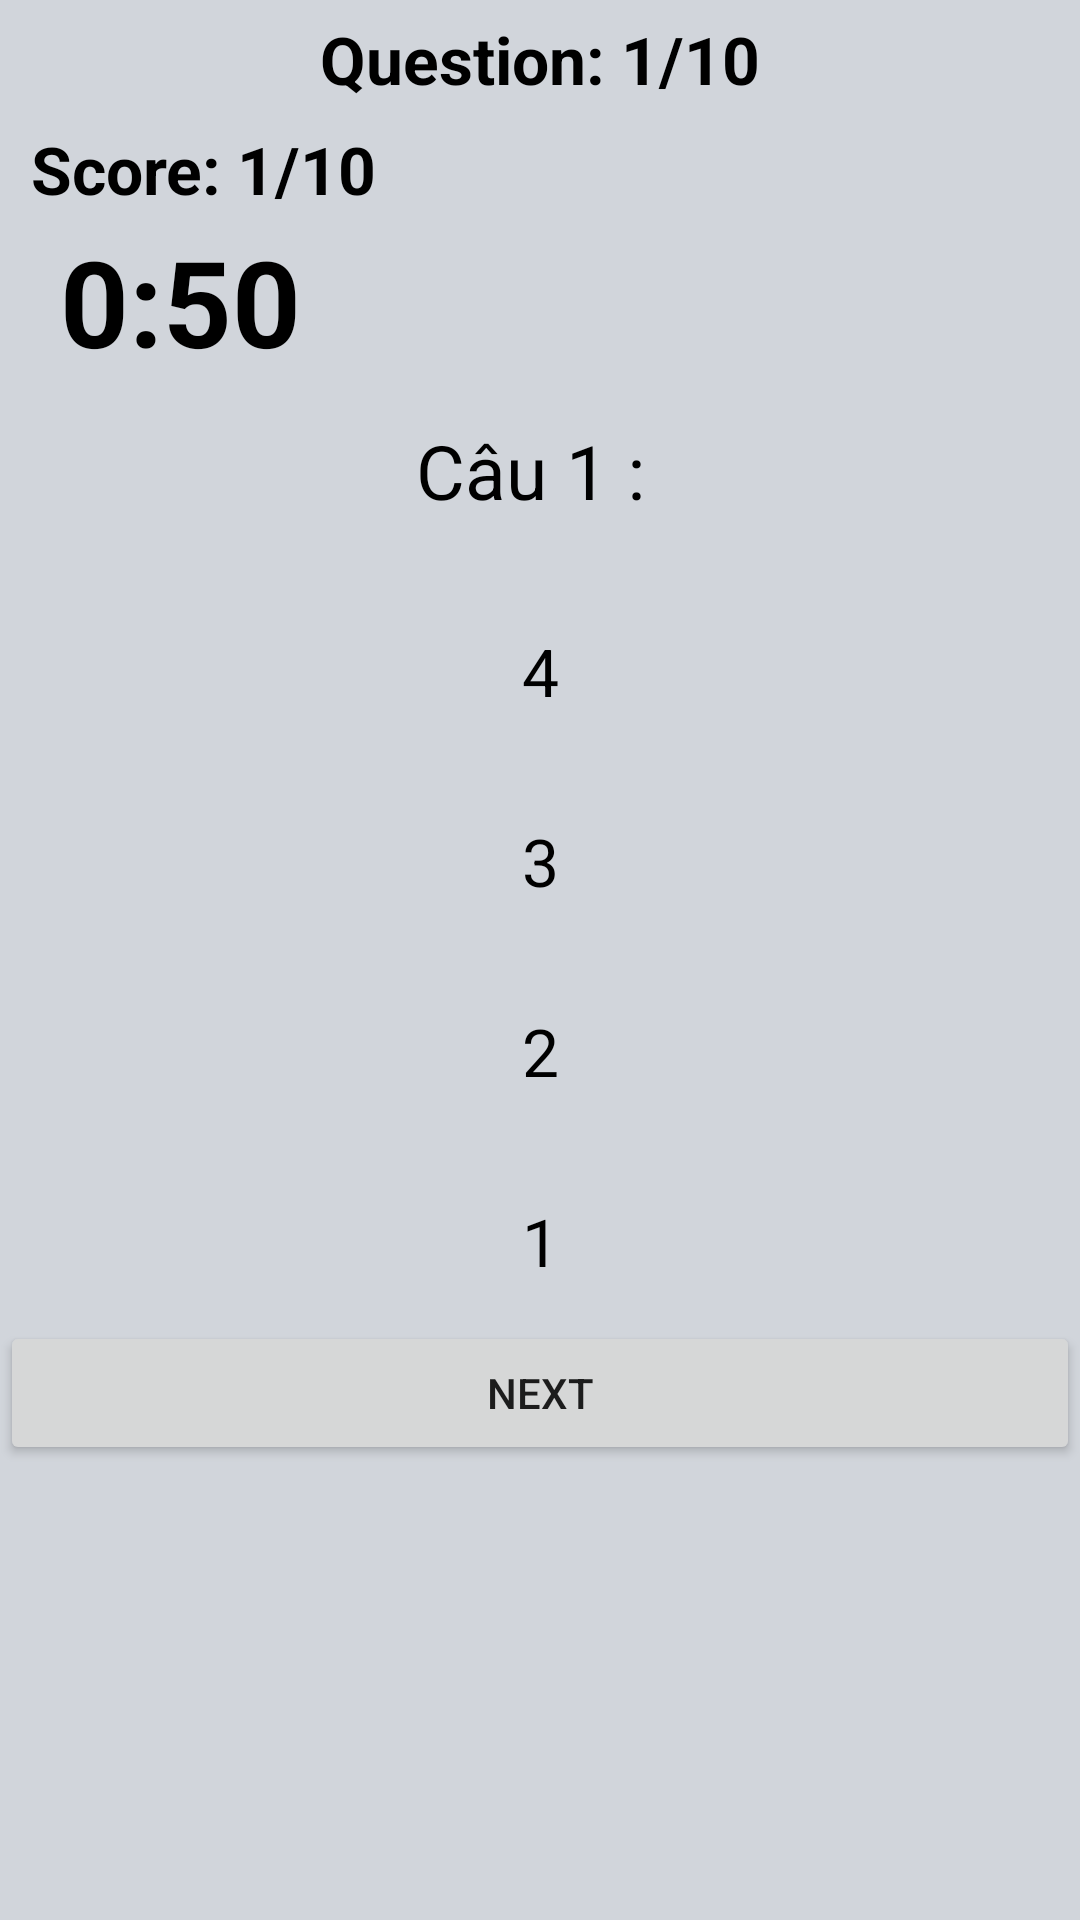

This screen was rendered from an Android layout file. Write that file and the resources it references.
<!-- AndroidManifest.xml: application theme Theme.QLHocSinh -->
<!-- res/layout/activity_lam_bai_thi.xml -->
<?xml version="1.0" encoding="utf-8"?>
<LinearLayout xmlns:android="http://schemas.android.com/apk/res/android"
    xmlns:tools="http://schemas.android.com/tools"
    android:id="@+id/container"
    android:layout_width="match_parent"
    android:layout_height="match_parent"
    android:background="@color/gray"
    android:orientation="vertical"
    tools:context=".LamBaiThi" >

    <TextView
        android:id="@+id/tvQuestion"
        android:layout_width="match_parent"
        android:layout_height="wrap_content"
        android:layout_marginTop="5dp"
        android:text="Question: 1/10"
        android:textAlignment="center"
        android:textColor="#000"
        android:textSize="22sp"
        android:textStyle="bold"
        android:gravity="center_horizontal" />

    <LinearLayout
        android:layout_width="match_parent"
        android:layout_height="wrap_content"
        android:orientation="horizontal">

        <TextView
            android:id="@+id/tvScore"
            android:layout_width="wrap_content"
            android:layout_height="wrap_content"
            android:layout_gravity="center"
            android:layout_marginStart="10dp"
            android:layout_marginEnd="10dp"
            android:text="Score: 1/10"
            android:textStyle="bold"
            android:textAlignment="center"
            android:layout_marginTop="5dp"
            android:textColor="#000"
            android:textSize="22sp"
            android:gravity="center_horizontal" />


    </LinearLayout>

    <TextView
        android:id="@+id/tvTime"
        android:layout_width="wrap_content"
        android:layout_height="wrap_content"

        android:layout_marginLeft="20dp"
        android:layout_marginTop="5dp"
        android:gravity="center_horizontal"
        android:text="0:50"
        android:textAlignment="center"
        android:textColor="#000"
        android:textSize="40sp"
        android:textStyle="bold" />

    <TextView
        android:id="@+id/tvQue"
        android:layout_width="match_parent"
        android:layout_height="60dp"
        android:padding="10dp"
        android:gravity="center"
        android:textSize="25sp"
        android:text="Câu 1 : "
        android:textColor="#000" />

    <LinearLayout
        android:layout_width="match_parent"
        android:layout_height="wrap_content"
        android:orientation="vertical">

        <RadioGroup
            android:layout_width="match_parent"
            android:layout_height="wrap_content"
            android:id="@+id/rdGr">

            <RadioButton
                android:id="@+id/radioButton"
                android:layout_width="match_parent"
                android:layout_height="wrap_content"
                android:layout_weight="1"
                android:textColor="#000"
                android:textSize="22sp"
                android:padding="12sp"
                android:layout_marginTop="10dp"
                android:button="@null"
                android:freezesText="true"
                android:textAlignment="center"
                android:text="4"
                android:gravity="center_horizontal" />

            <RadioButton
                android:id="@+id/radioButton2"
                android:layout_width="match_parent"
                android:layout_height="wrap_content"
                android:layout_weight="1"
                android:textColor="#000"
                android:textSize="22sp"
                android:padding="12sp"
                android:layout_marginTop="10dp"
                android:button="@null"
                android:freezesText="true"
                android:textAlignment="center"
                android:text="3"
                android:gravity="center_horizontal" />

            <RadioButton
                android:id="@+id/radioButton3"
                android:layout_width="match_parent"
                android:layout_height="wrap_content"
                android:layout_weight="1"
                android:textColor="#000"
                android:textSize="22sp"
                android:padding="12sp"
                android:layout_marginTop="10dp"
                android:button="@null"
                android:freezesText="true"
                android:textAlignment="center"
                android:text="2"
                android:gravity="center_horizontal" />

            <RadioButton
                android:id="@+id/radioButton4"
                android:layout_width="match_parent"
                android:layout_height="wrap_content"
                android:layout_weight="1"
                android:textColor="#000"
                android:textSize="22sp"
                android:padding="12sp"
                android:layout_marginTop="10dp"
                android:button="@null"
                android:freezesText="true"
                android:textAlignment="center"
                android:text="1"
                android:gravity="center_horizontal" />
        </RadioGroup>

    </LinearLayout>

    <Button
        android:id="@+id/btnnext"
        android:layout_width="match_parent"
        android:layout_height="wrap_content"
        android:text="Next" />

</LinearLayout>
<!-- resources referenced by this layout -->
<resources>
  <color name="gray">#d1d5db</color>
  <style name="Theme.QLHocSinh" parent="Theme.AppCompat.Light.NoActionBar">
          
          <item name="colorPrimary">@color/purple_500</item>
          <item name="colorPrimaryDark">@color/purple_700</item>
          <item name="colorAccent">@color/teal_200</item>
          
      </style>
  <color name="purple_500">#FF6200EE</color>
  <color name="purple_700">#FF3700B3</color>
  <color name="teal_200">#FF03DAC5</color>
</resources>
